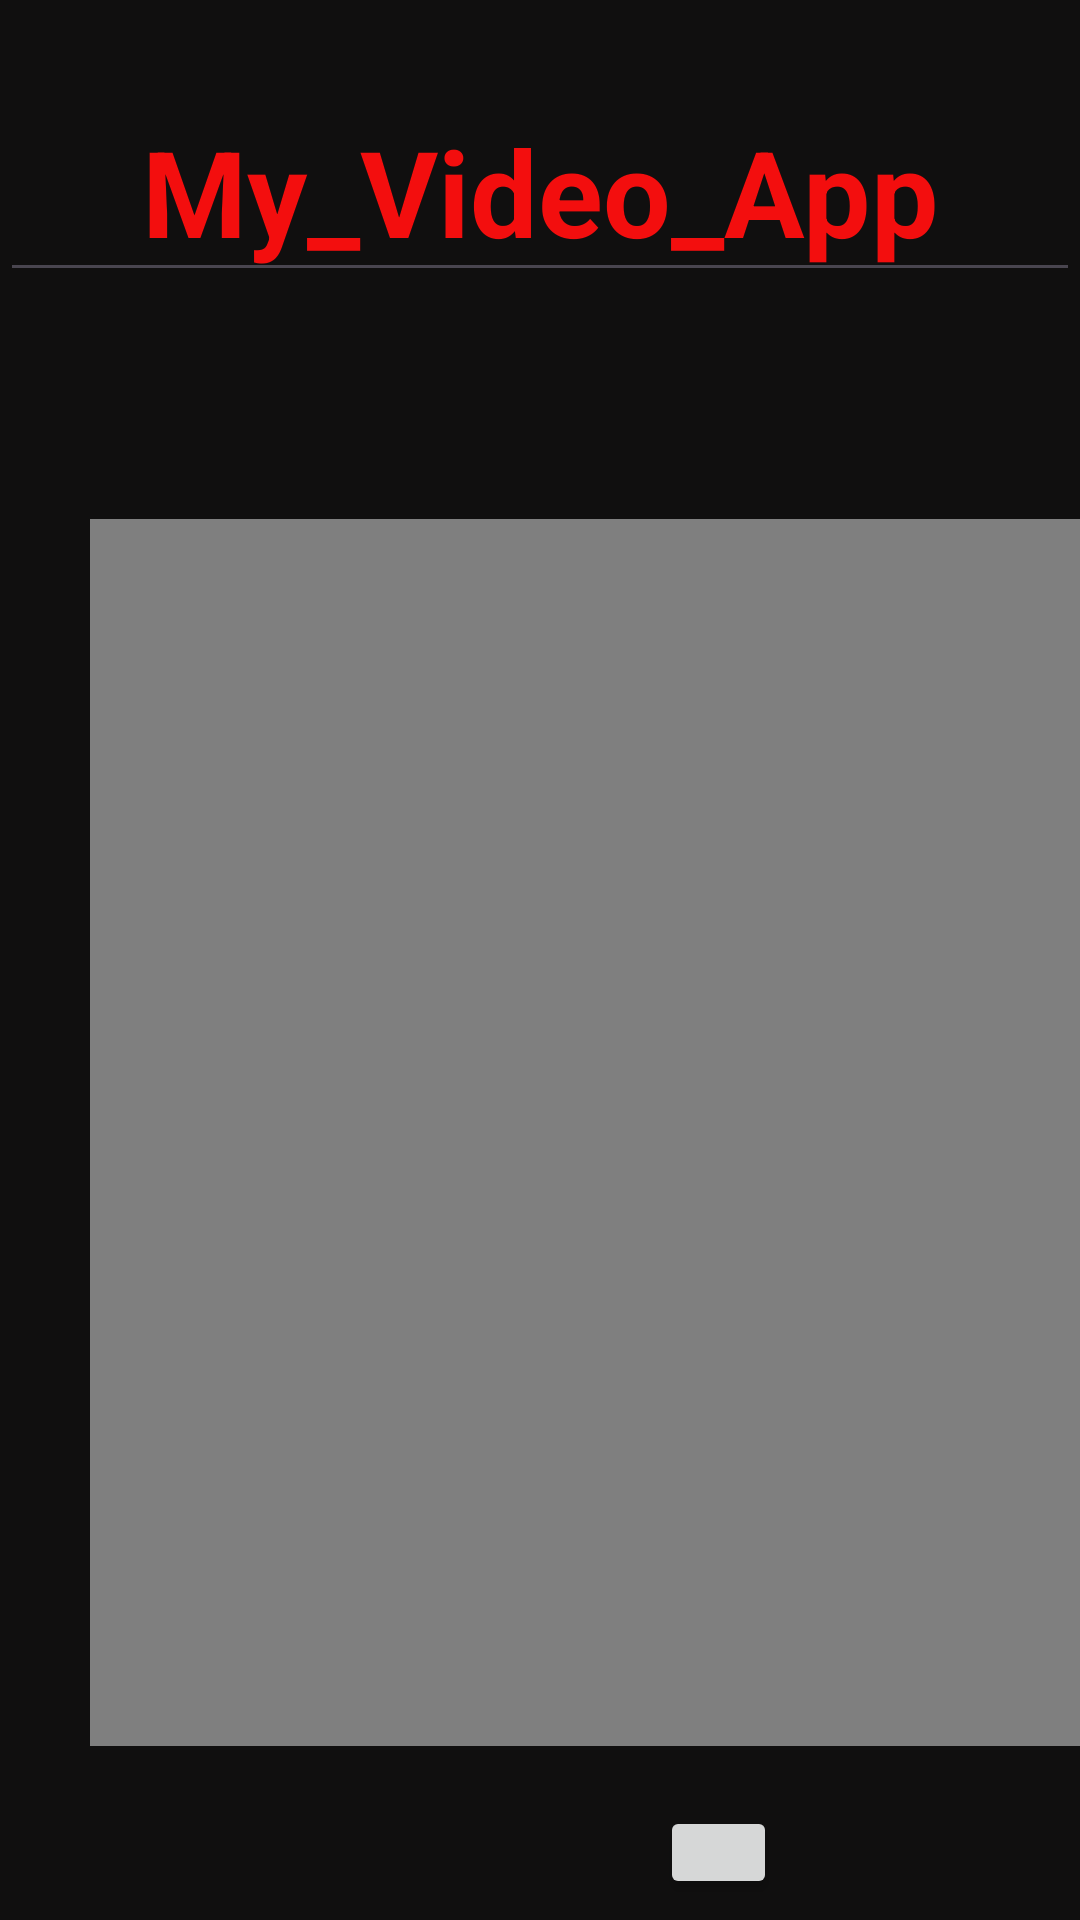

Produce the Android XML layout that renders to this screen, including the resource entries it uses.
<!-- AndroidManifest.xml: application theme Theme.MyvideoAplication -->
<!-- res/layout/activity_third.xml -->
<?xml version="1.0" encoding="utf-8"?>
<RelativeLayout xmlns:android="http://schemas.android.com/apk/res/android"
    xmlns:app="http://schemas.android.com/apk/res-auto"
    xmlns:tools="http://schemas.android.com/tools"
    android:layout_width="match_parent"
    android:layout_height="match_parent"
    tools:context=".ThirdActivity"
    android:orientation="vertical"
    android:gravity="center"
    android:background="#100F0F"
    >

    <VideoView
        android:id="@+id/videoView1"
        android:layout_width="336dp"
        android:layout_height="409dp"
        android:layout_alignParentTop="true"
        android:layout_marginStart="30dp"
        android:layout_marginTop="166dp" />

    <EditText
        android:id="@+id/editTextText"
        android:layout_width="wrap_content"
        android:layout_height="wrap_content"
        android:ems="10"
        android:textSize="40dp"
        android:textStyle="bold"
        android:textColor="#F30E0E"
        android:gravity="center"
        android:layout_marginTop="20dp"
        android:text="My_Video_App"/>

    <Button
        android:id="@+id/buttonb"
        android:layout_width="39dp"
        android:layout_height="31dp"
        android:layout_below="@id/videoView1"
        android:layout_marginStart="220dp"
        android:layout_marginTop="20dp"
        android:foreground="@drawable/im" />
</RelativeLayout>
<!-- resources referenced by this layout -->
<resources>
  <!-- drawable im: jpg bitmap (drawable, 5520 bytes) -->
  <style name="Theme.MyvideoAplication" parent="Base.Theme.MyvideoAplication" />
  <style name="Base.Theme.MyvideoAplication" parent="Theme.Material3.DayNight.NoActionBar">
          
          
      </style>
</resources>
